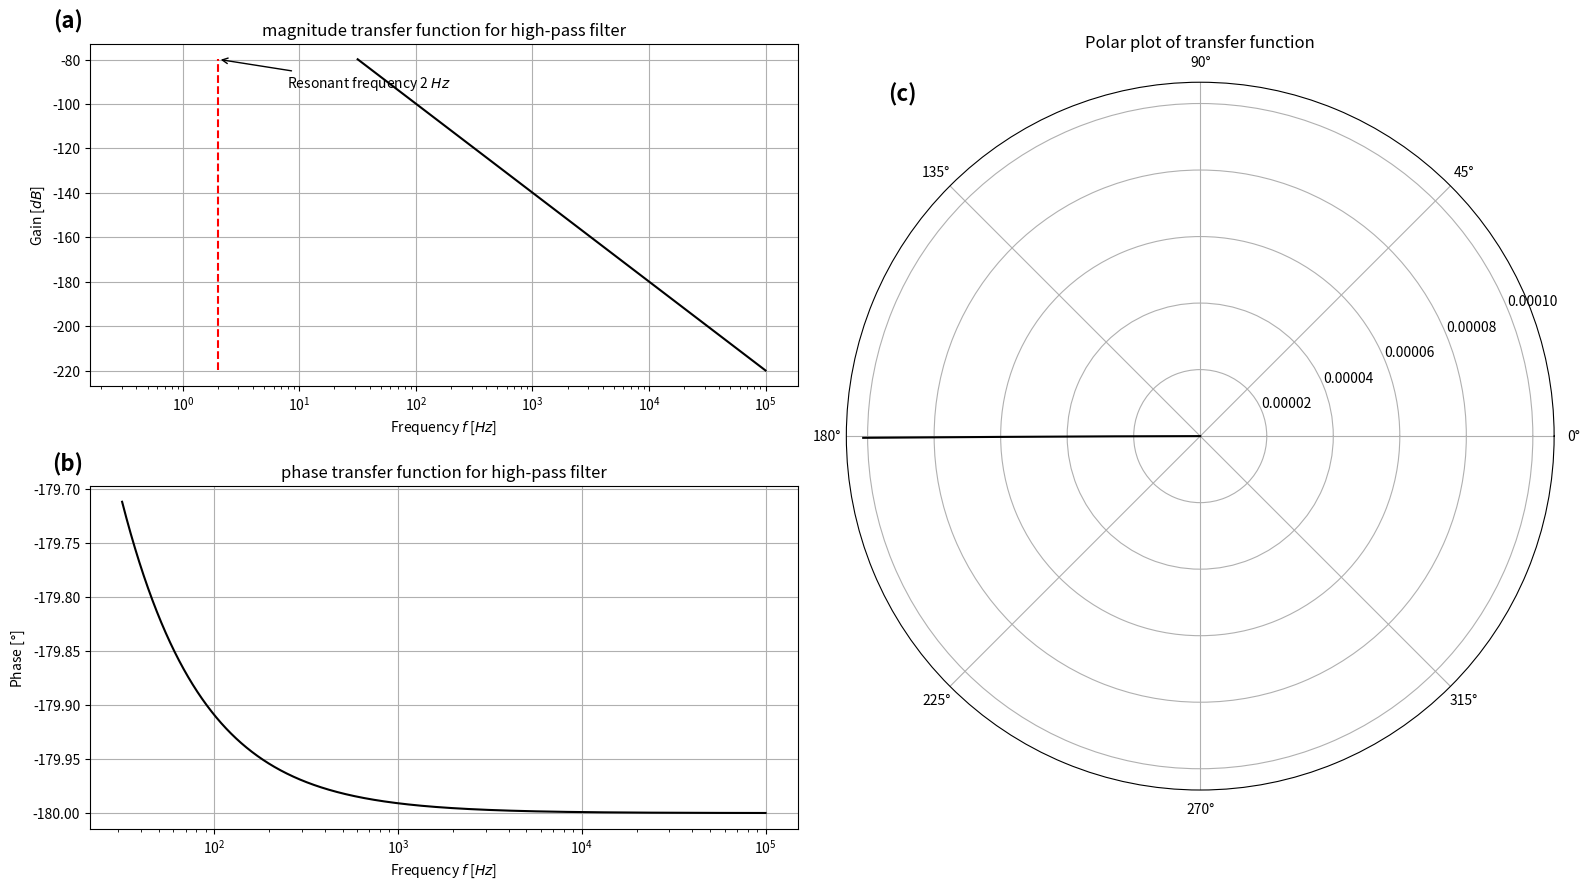

The matplotlib source for this figure: (Note: this script raises an exception after producing the figure.)
import numpy as np
import matplotlib.pyplot as plt
import matplotlib.gridspec as gridspec


omega_0 = 2
q_factor = 2

f = np.logspace(1.5, 5, 10000)
omega = f * 2 * np.pi

def transfer_function(omega, omega_0, q_factor):
    return 1 / (1 - omega**2 / omega_0**2 + 1j * omega / omega_0 / q_factor)


fig = plt.figure(dpi=300, layout='tight', figsize=(16, 9))

gs = gridspec.GridSpec(4, 2, figure=fig)
ax = fig.add_subplot(gs[:2, 0])

output_signal = transfer_function(omega, omega_0, q_factor)

magnitude = 20*np.log10(np.abs(output_signal))

ax.semilogx(f, magnitude, c='k', label='transfer function')

ax.vlines(omega_0, np.min(magnitude), np.max(magnitude),
          colors='r', linestyles='dashed',
          label='Resonance frequency')
# ax.hlines(np.max(magnitude), 0, np.max(f), colors='r', linestyles='dashed')
ax.annotate(f'Resonant frequency {omega_0:.0f} $Hz$',
            xy=(omega_0, np.max(magnitude)),
            xytext=(50, -20),
            textcoords='offset points',
            arrowprops=dict(facecolor='black', arrowstyle='->'))

# ax.set_yticks(np.append(ax.get_yticks(), -3))
ax.set_xlabel('Frequency $f$ [$Hz$]')
ax.set_ylabel('Gain [$dB$]')
ax.set_title('magnitude transfer function for high-pass filter')

# axins = ax.inset_axes(
#     [0.1, 0.1, 0.3, 0.5],
#     transform=ax.transAxes,
#     xlim=(omega_0-1400, omega_0+1400),
#     ylim=(-3, max(magnitude)+3),)
# 
# axins.semilogx(f, magnitude, c='k')
# axins.vlines(omega_0, np.min(magnitude), np.max(magnitude),
#              colors='r', linestyles='dashed')

# ax.indicate_inset_zoom(axins)


ax.text(-0.01, 1.1, '(a)', transform=ax.transAxes, 
        fontsize=16, 
        fontweight='bold', 
        va='top', 
        ha='right')

ax.grid()

ax2 = fig.add_subplot(gs[2:, 0])

angle = np.angle(output_signal)
angle = np.rad2deg(angle)

ax2.semilogx(f, angle, c='k', label='transfer function')

ax2.set_xlabel('Frequency $f$ [$Hz$]')
ax2.set_ylabel('Phase [$°$]')
ax2.set_title('phase transfer function for high-pass filter')
ax2.grid()

ax2.text(-0.01, 1.1, '(b)', transform=ax2.transAxes, 
         fontsize=16, 
         fontweight='bold', 
         va='top', 
         ha='right')

ax3 = fig.add_subplot(gs[:, 1], projection='polar')

ax3.plot(np.angle(output_signal), np.abs(output_signal), 
         c='k', 
         label='transfer function')

ax3.set_title('Polar plot of transfer function')

ax3.text(0.1, 1, '(c)', transform=ax3.transAxes,
         fontsize=16, 
         fontweight='bold', 
         va='top', 
         ha='right')

fig.savefig('PE1/session_5/figures/LRC_resonator.pdf')
fig.savefig('PE1/session_5/figures/LRC_resonator.png')
